Labelled photos from "dataset", an image-classification folder in YORMOMSLOVER/CV. The possible labels are: clear, slime.

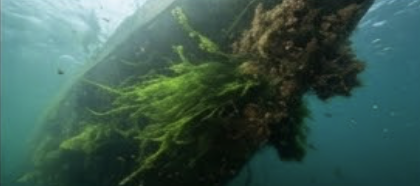
Label: slime

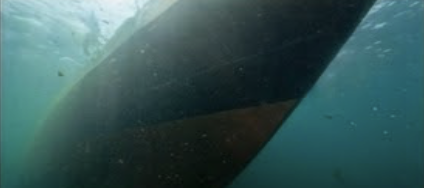
Label: clear

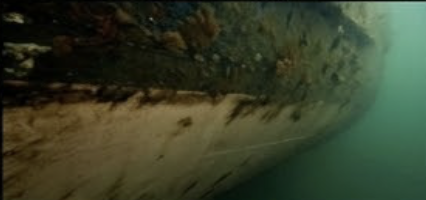
Label: slime

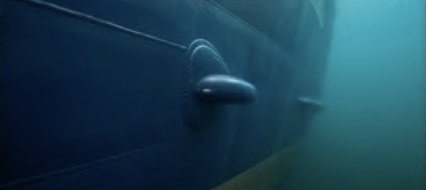
Label: clear
